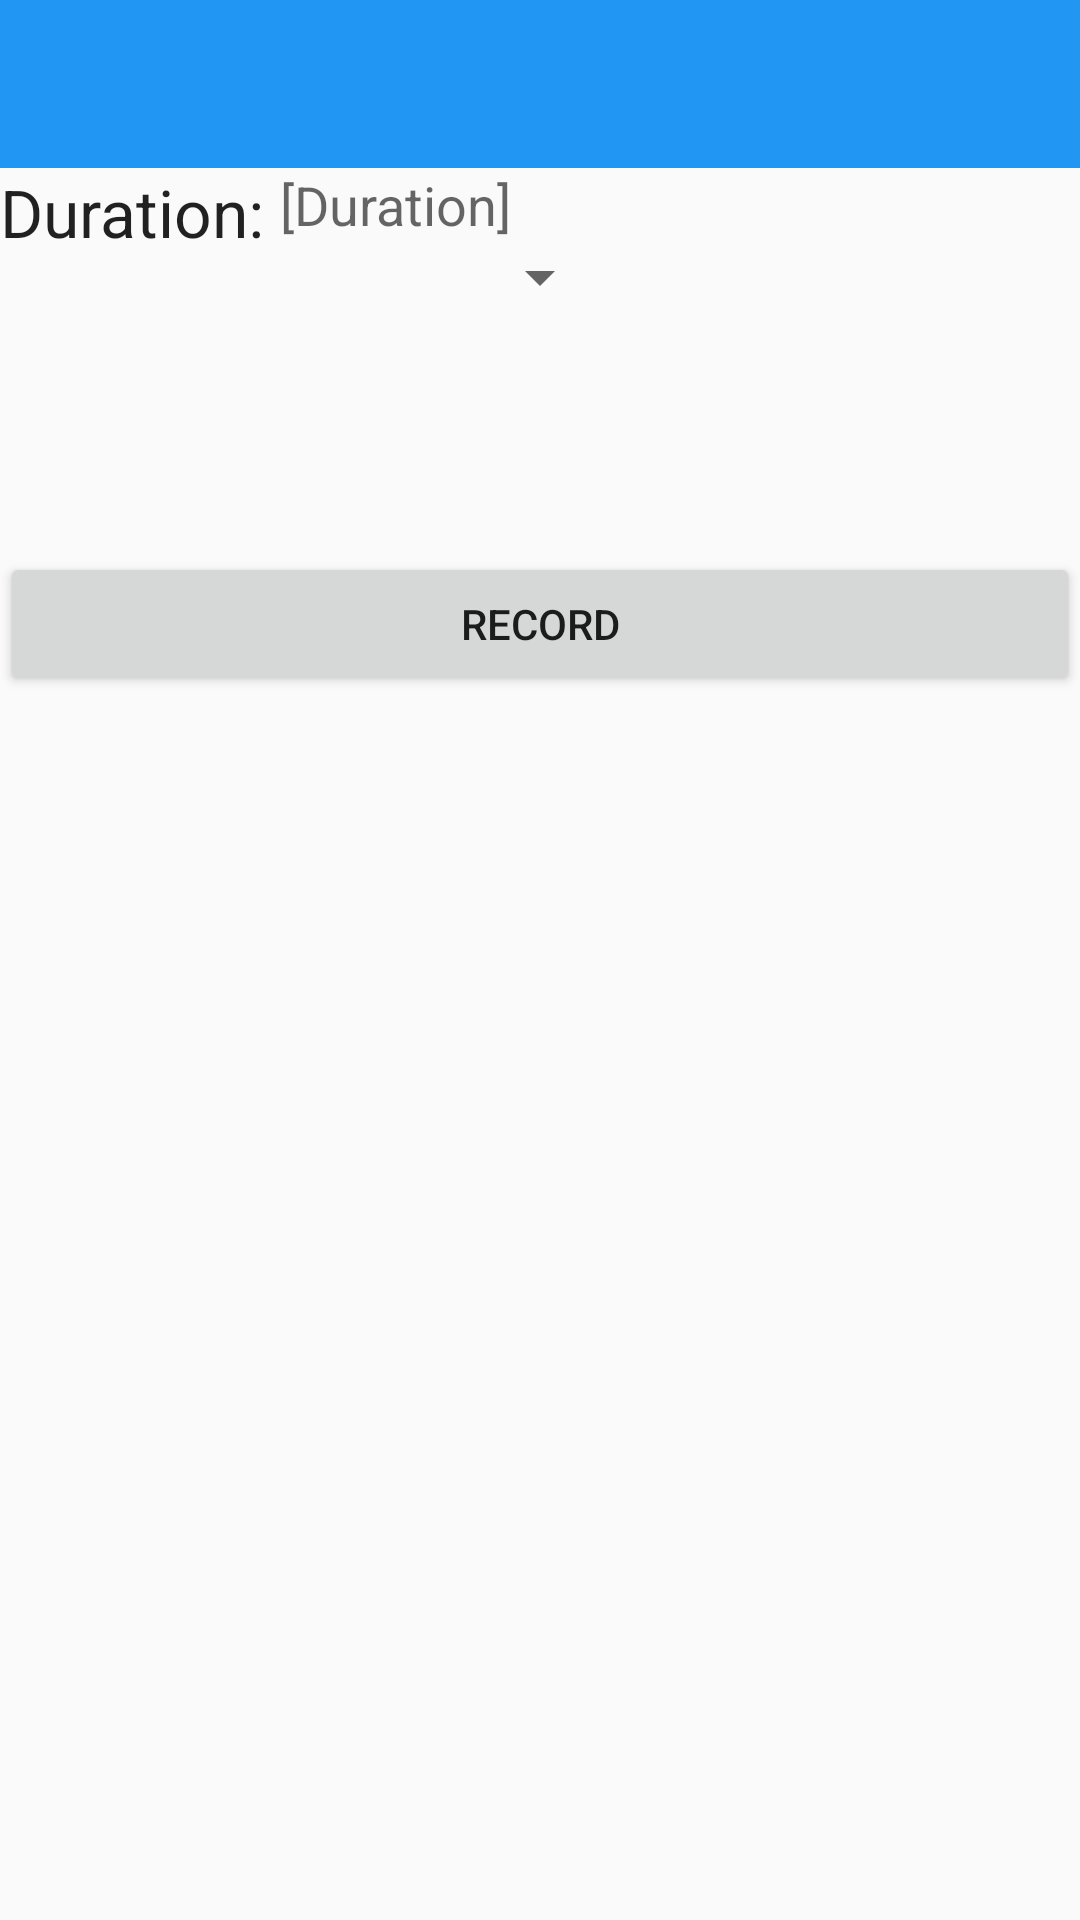

Layout XML and referenced resources for this Android screen:
<!-- AndroidManifest.xml: application theme AppTheme -->
<!-- res/layout/activity_new_audio_recording.xml -->
<?xml version="1.0" encoding="utf-8"?>
<LinearLayout xmlns:android="http://schemas.android.com/apk/res/android"
    xmlns:tools="http://schemas.android.com/tools" android:layout_width="match_parent"
    android:layout_height="match_parent"
    android:orientation="vertical"
    tools:context="edu.utrgv.cgwa.metrec.ViewTimeSeriesActivity">

    <include
        android:id="@+id/app_bar"
        layout="@layout/app_bar"/>

    <RelativeLayout
        android:layout_width="match_parent"
        android:layout_height="match_parent"
        android:layout_weight="2">

        <TextView
            android:layout_width="wrap_content"
            android:layout_height="wrap_content"
            android:layout_alignParentTop="true"
            android:textAppearance="?android:attr/textAppearanceLarge"
            android:text="Duration: "
            android:id="@+id/textView6" />

        <TextView
            android:layout_width="wrap_content"
            android:layout_height="wrap_content"
            android:textAppearance="?android:attr/textAppearanceMedium"
            android:text="[Duration]"
            android:id="@+id/textDuration"
            android:layout_toRightOf="@+id/textView6" />



        <Spinner
            android:layout_width="wrap_content"
            android:layout_height="wrap_content"
            android:id="@+id/spinnerAudioTag"
            android:layout_below="@id/textDuration"
            android:layout_centerHorizontal="true" />

        <Button
            android:layout_width="match_parent"
            android:layout_height="wrap_content"
            android:id="@+id/buttonRecord"
            android:layout_alignParentBottom="true"
            android:text="Record"/>



    </RelativeLayout>

    <LinearLayout
        android:layout_width="match_parent"
        android:layout_height="match_parent"
        android:id="@+id/container"
        android:orientation="vertical"
        android:layout_weight="1">


    </LinearLayout>

</LinearLayout>
<!-- res/layout/app_bar.xml (included above) -->
<?xml version="1.0" encoding="utf-8"?>
<android.support.v7.widget.Toolbar xmlns:android="http://schemas.android.com/apk/res/android"
    android:layout_width="match_parent"
    android:layout_height="wrap_content"
    xmlns:app="http://schemas.android.com/apk/res-auto"
    android:background="@color/primary_color"
    app:theme="@style/CustomToolbarTheme">

</android.support.v7.widget.Toolbar>
<!-- resources referenced by this layout -->
<resources>
  <color name="primary_color">#2196F3</color>
  <style name="CustomToolbarTheme" parent="ThemeOverlay.AppCompat.Dark.ActionBar">
      </style>
  <style name="AppTheme" parent="Theme.AppCompat.Light.NoActionBar">
          <item name="colorPrimary">@color/primary_color</item>
          <item name="colorPrimaryDark">@color/primary_color_dark</item>
          <item name="colorAccent">@color/accent_color</item>
          <item name="android:listViewStyle">@style/ListViewStyle</item>
      </style>
  <color name="primary_color_dark">#1976D2</color>
  <color name="accent_color">#E91E63</color>
  <style name="ListViewStyle" parent="android:style/Widget.ListView">
          <item name="android:background">@color/background_light</item>
          <item name="android:divider">@color/accent_color</item>
          <item name="android:dividerHeight">5dp</item>
          <item name="android:drawSelectorOnTop">false</item>
          <item name="android:cacheColorHint">#00000000</item>
      </style>
  <color name="background_light">#CFD8DC</color>
</resources>
